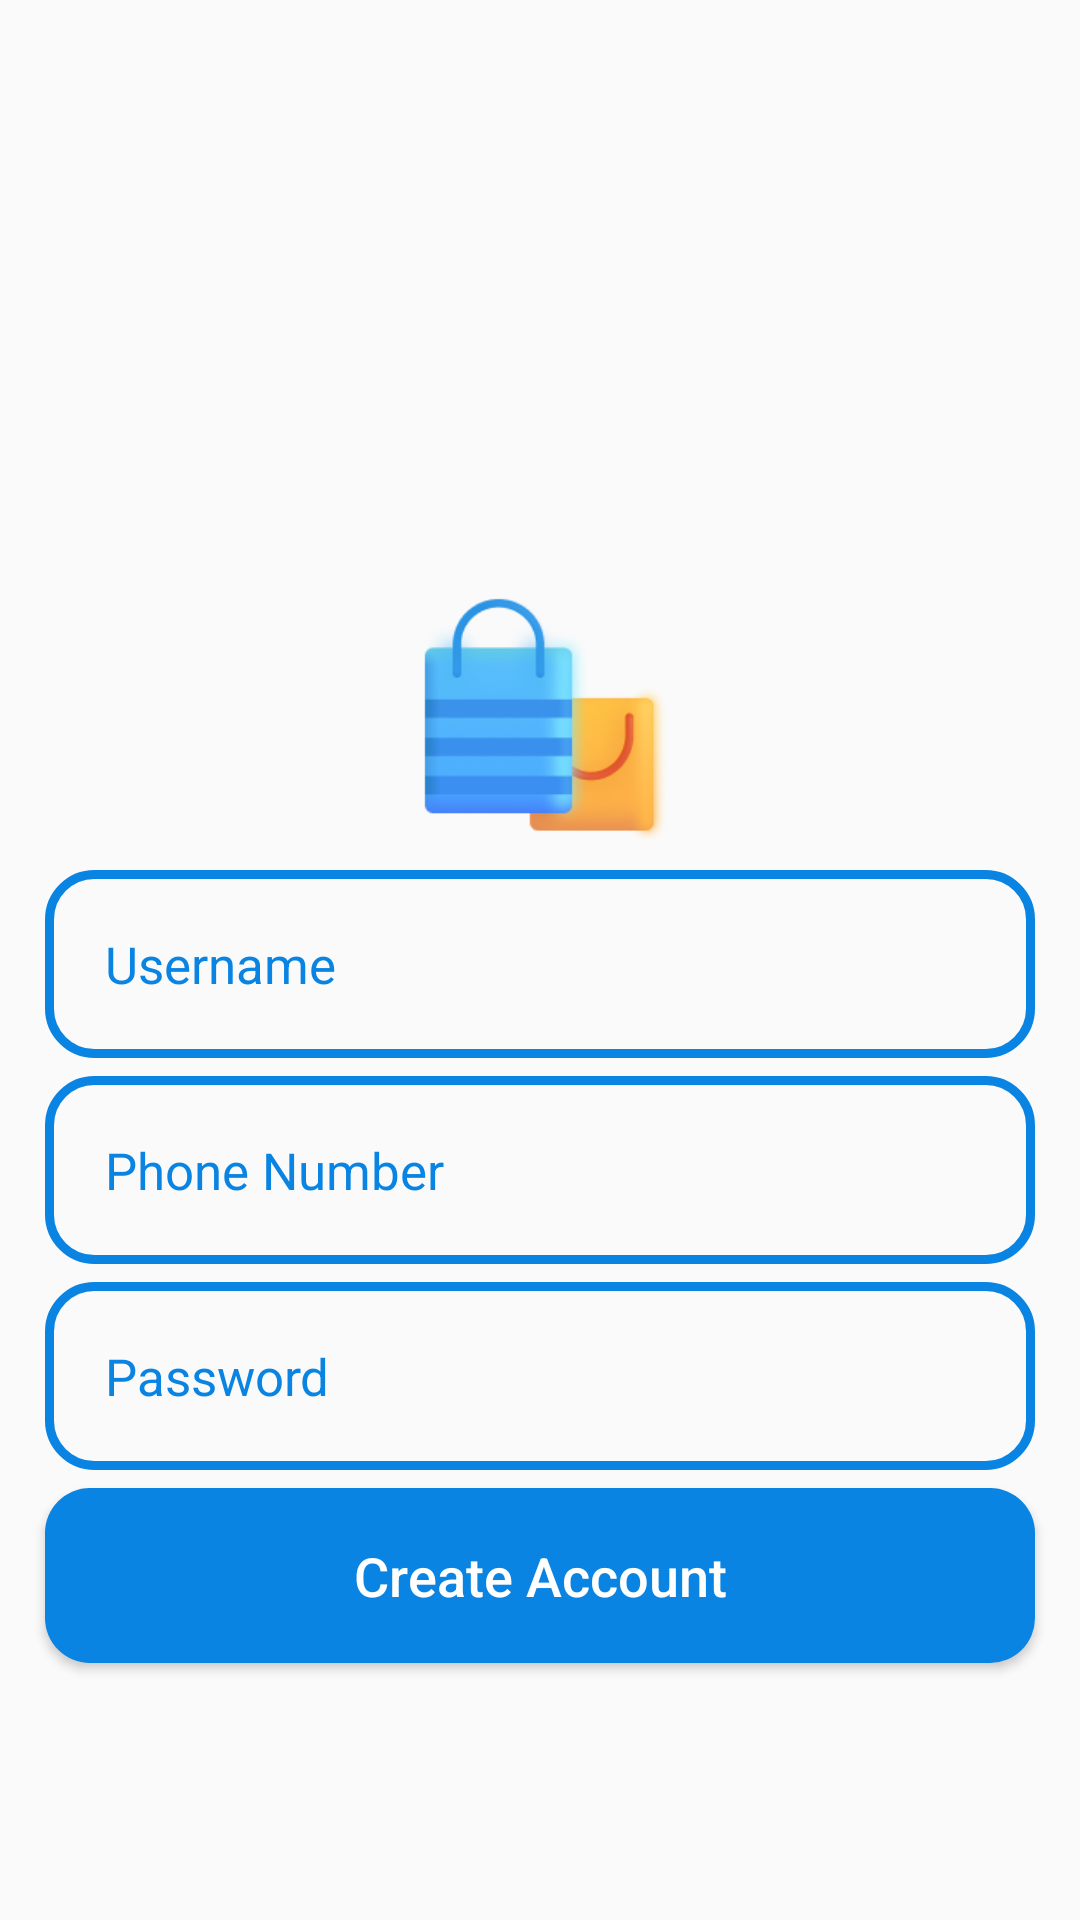

Here is an Android app screen rendered from its layout file. Give the layout XML and the strings, colors and styles it references.
<!-- AndroidManifest.xml: application theme Theme.FinalProject2Kelompok8 -->
<!-- res/layout/activity_register.xml -->
<?xml version="1.0" encoding="utf-8"?>
<RelativeLayout xmlns:android="http://schemas.android.com/apk/res/android"
    xmlns:app="http://schemas.android.com/apk/res-auto"
    xmlns:tools="http://schemas.android.com/tools"
    android:layout_width="match_parent"
    android:layout_height="match_parent"
    android:background="@drawable/register"
    tools:context=".RegisterActivity">

    <ImageView
        android:id="@+id/register_applogo"
        android:layout_width="300dp"
        android:layout_height="100dp"
        android:src="@drawable/applogo"
        android:layout_centerHorizontal="true"
        android:layout_marginTop="190dp">
    </ImageView>

    <EditText
        android:id="@+id/register_username_input"
        android:layout_width="match_parent"
        android:layout_height="wrap_content"
        android:layout_below="@+id/register_applogo"
        android:background="@drawable/input_design"
        android:padding="20dp"
        android:layout_marginLeft="15dp"
        android:layout_marginRight="15dp"
        android:hint="Username"
        android:inputType="text"
        android:textColor="@color/blue"
        android:textColorHint="@color/blue"
        android:textSize="17sp">
    </EditText>

    <EditText
        android:id="@+id/register_phone_number_input"
        android:layout_width="match_parent"
        android:layout_height="wrap_content"
        android:layout_below="@+id/register_username_input"
        android:background="@drawable/input_design"
        android:padding="20dp"
        android:layout_marginLeft="15dp"
        android:layout_marginRight="15dp"
        android:hint="Phone Number"
        android:inputType="number"
        android:textColor="@color/blue"
        android:textColorHint="@color/blue"
        android:textSize="17sp"
        android:layout_marginTop="6dp">
    </EditText>

    <EditText
        android:id="@+id/register_password_input"
        android:layout_width="match_parent"
        android:layout_height="wrap_content"
        android:layout_below="@+id/register_phone_number_input"
        android:background="@drawable/input_design"
        android:padding="20dp"
        android:layout_marginLeft="15dp"
        android:layout_marginRight="15dp"
        android:layout_marginTop="6dp"
        android:hint="Password"
        android:inputType="textPassword"
        android:textColor="@color/blue"
        android:textColorHint="@color/blue"
        android:textSize="17sp">
    </EditText>

    <Button
        android:id="@+id/register_btn"
        android:layout_width="match_parent"
        android:layout_height="wrap_content"
        android:layout_below="@+id/register_password_input"
        android:layout_marginTop="6dp"
        android:layout_marginLeft="15dp"
        android:layout_marginRight="15dp"
        android:background="@drawable/buttons"
        android:padding="17dp"
        android:textAllCaps="false"
        android:textSize="18sp"
        android:text="Create Account"
        android:textColor="@color/white"
        />

</RelativeLayout>
<!-- resources referenced by this layout -->
<resources>
  <color name="blue">#0984e3</color>
  <color name="white">#FFFFFFFF</color>
  <!-- drawable applogo: png bitmap (drawable, 27474 bytes) -->
  <!-- drawable buttons (drawable) -->
  <?xml version="1.0" encoding="utf-8"?>
  <shape xmlns:android="http://schemas.android.com/apk/res/android">
      <solid
          android:color="@color/blue">
      </solid>
      <corners
          android:radius="15dp">
      </corners>
  </shape>
  <!-- drawable input_design (drawable) -->
  <?xml version="1.0" encoding="utf-8"?>
  <shape xmlns:android="http://schemas.android.com/apk/res/android">
      <stroke
          android:color="@color/blue"
          android:width="3dp">
      </stroke>
  
      <corners
          android:radius="15dp">
      </corners>
  </shape>
  <style name="Theme.FinalProject2Kelompok8" parent="Theme.AppCompat.Light.NoActionBar">
          
          <item name="colorPrimary">@color/blue</item>
          <item name="colorPrimaryVariant">@color/blue_dark</item>
          <item name="colorOnPrimary">@color/white</item>
          
          <item name="colorSecondary">@color/teal_200</item>
          <item name="colorSecondaryVariant">@color/teal_700</item>
          <item name="colorOnSecondary">@color/black</item>
          
          <item name="android:statusBarColor">?attr/colorPrimaryVariant</item>
          
      </style>
  <color name="blue_dark">#0065B4</color>
  <color name="teal_200">#FF03DAC5</color>
  <color name="teal_700">#FF018786</color>
  <color name="black">#FF000000</color>
</resources>
